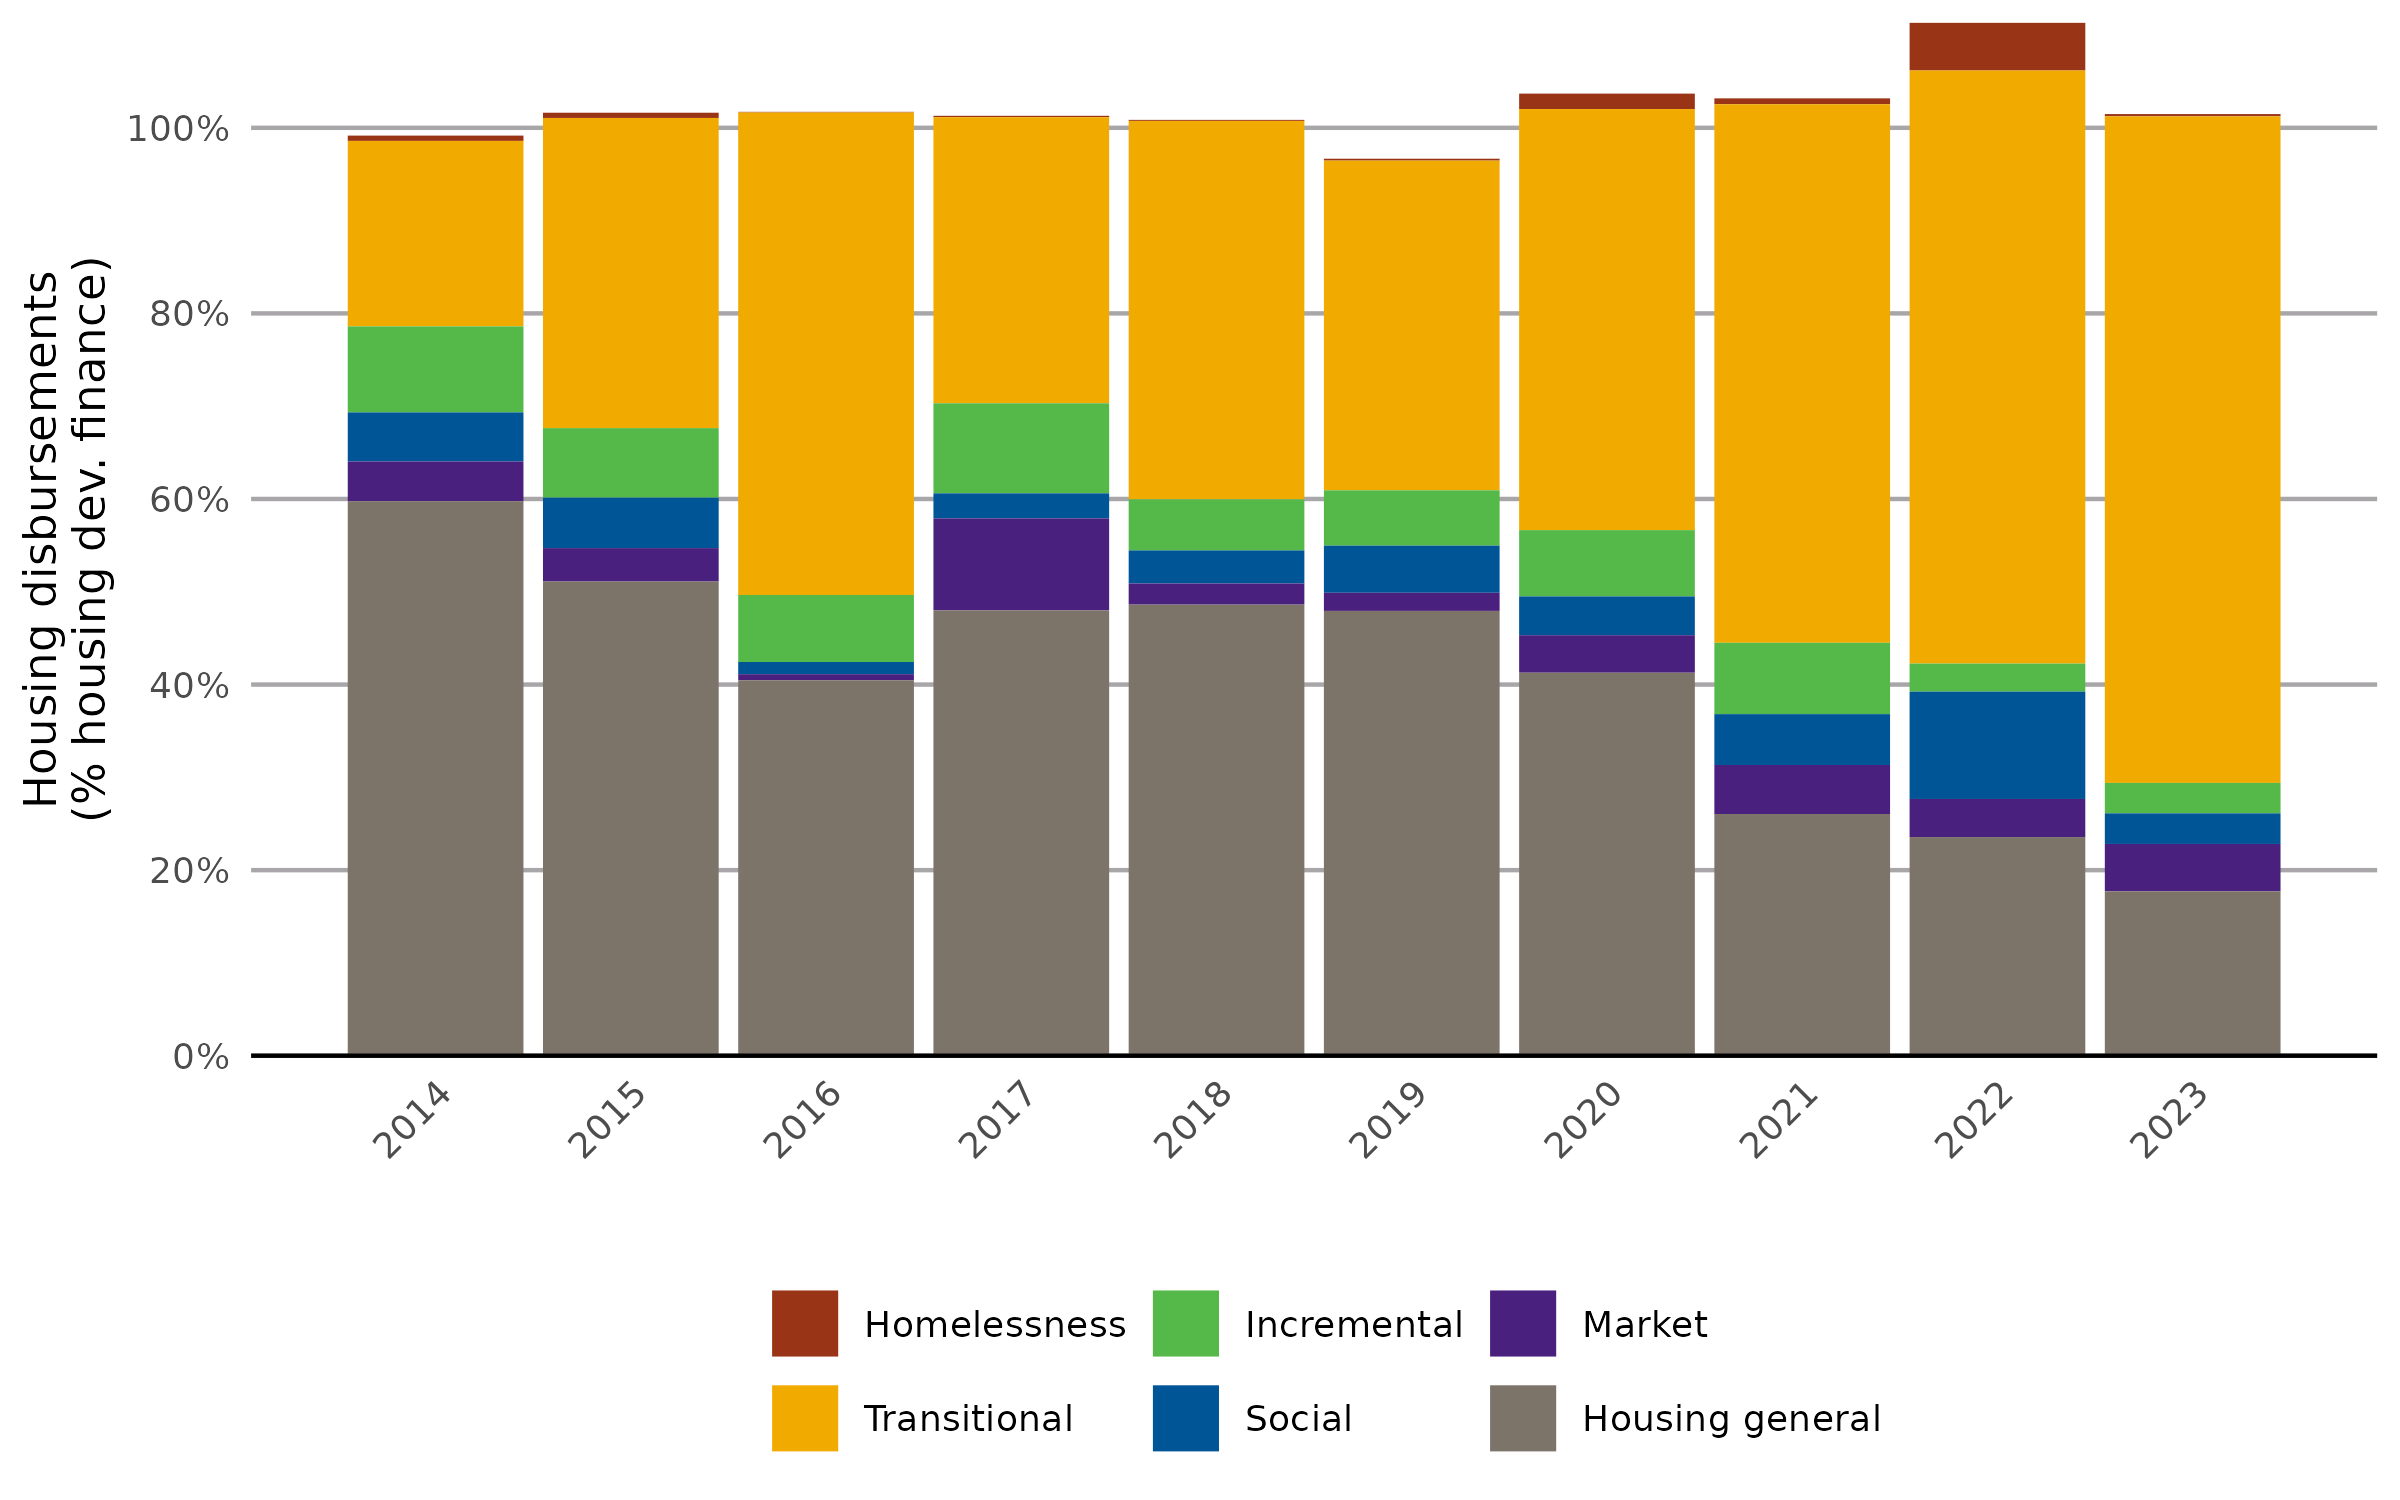

The data file committed next to this chart (first rows):
year, Homelessness, Transitional, Incremental, Social, Market, Housing general
2014, 0.005712, 0.1999, 0.09267, 0.05288, 0.04278, 0.5976
2015, 0.00564, 0.3343, 0.07491, 0.05439, 0.03602, 0.511
2016, 0.0007237, 0.52, 0.07222, 0.01314, 0.006575, 0.4046
2017, 0.001475, 0.3084, 0.09704, 0.02699, 0.0992, 0.4799
2018, 0.001102, 0.4078, 0.05504, 0.03565, 0.02279, 0.4861
2019, 0.002018, 0.3553, 0.05965, 0.05079, 0.01955, 0.4794
2020, 0.01663, 0.4538, 0.07145, 0.04181, 0.04042, 0.4128
2021, 0.006349, 0.5804, 0.07689, 0.0548, 0.05282, 0.2605
2022, 0.05139, 0.6391, 0.03026, 0.1157, 0.04105, 0.2357
2023, 0.002437, 0.7184, 0.03281, 0.03298, 0.05106, 0.1772
